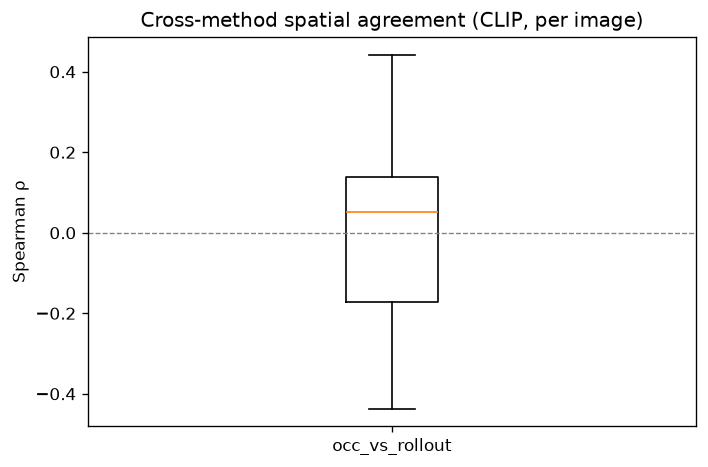

The table this chart was drawn from, first rows:
u_id, occ_vs_rollout
1309b373-b885-4aa0-b6f8-7aab4b734ac2, 0.4428
49f5b3aa-dc13-4ebe-bf8d-6771b9298c37, 0.0592
502a5fee-89c1-4f5d-b41d-9bdd65b11eb1, -0.1928
08f8c99f-b47b-46f6-8e29-6bcaa11d8ab1, 0.1327
1bad08e1-1e74-421f-996f-5c435cb367e3, -0.08148
de8ac0fa-d6dc-41bb-b117-f5e84f22e9e5, 0.05117
07dabc78-3e60-46e1-b6e4-14c03b083f61, 0.1468
e8417033-3d23-4eb3-b225-e8d68ff8cde3, 0.03276
7469bf5a-e55b-4077-8c23-4f80be8daa32, 0.08103
803df59c-07e6-4459-a5cb-8c2e27237461, -0.2535
b2886064-331e-4c71-a625-d9d2c5cd9421, 0.3723
f009866e-207b-4ed4-b0d2-150b69a5d0b0, 0.3039
09c667a0-2ed1-425e-8f15-f0d7b510b5ab, -0.03184
5db4404d-6fd6-4ebd-ad5f-15c8be7344d5, 0.1581
481fa382-ad75-4f6e-bdaa-cdadfbc9f4e5, -0.1879
a8f5c325-4cc4-4371-bd45-5d19156de028, 0.2801
96037b83-81d6-4de0-ac58-e2ea3f1d0f68, -0.08695
22bb7d28-bb29-4a85-af25-85f66ce70d52, -0.01199
4c169dc1-0511-4867-803b-2c5724589072, 0.138
d6bdefc4-d83f-4df5-a2c0-74ce4bb3dbea, -0.2467
48cb84ac-f6c8-41d5-a8bd-433790fd4228, -0.2336
6c905b2d-0ff6-4c21-b0ef-50861a2cc2b5, -0.171
bb027c12-2666-421b-a523-4bd7c4c30f20, -0.04904
3b78bd2d-5f55-4480-8637-ccc22c549402, 0.05197
9e592190-7413-4778-8631-3908e7577661, 0.0003044
a9aa210b-bfa3-4ff6-8c82-3c3e7b4544b5, -0.4369
0f7abdc3-c885-4d91-bb7d-67f1c607a7d0, -0.1761
4048bef4-586f-466a-8f53-3a1332979fcd, 0.2532
a5ffd0e5-343e-484b-92dc-aa8f00b18e98, 0.1667
c6f9ae05-ef81-4957-b6f0-7a177580e2d5, 0.06524
6653f8dd-3fff-48a3-8e29-065917a610b0, 0.08814
d97dd49b-2351-46fb-814b-b5f0a72d251e, 0.1074
19289618-394a-4b0b-ad8f-ffe2157564aa, -0.1705
98eed9b0-5603-4c58-b498-34df83a4d44e, 0.09649
a13fc28b-003a-4e28-8850-905313634459, -0.2285
3fd7af11-b663-486b-a962-16c72d01e706, 0.4386
82215031-0639-473d-8f9c-7c9de723779d, -0.3093
